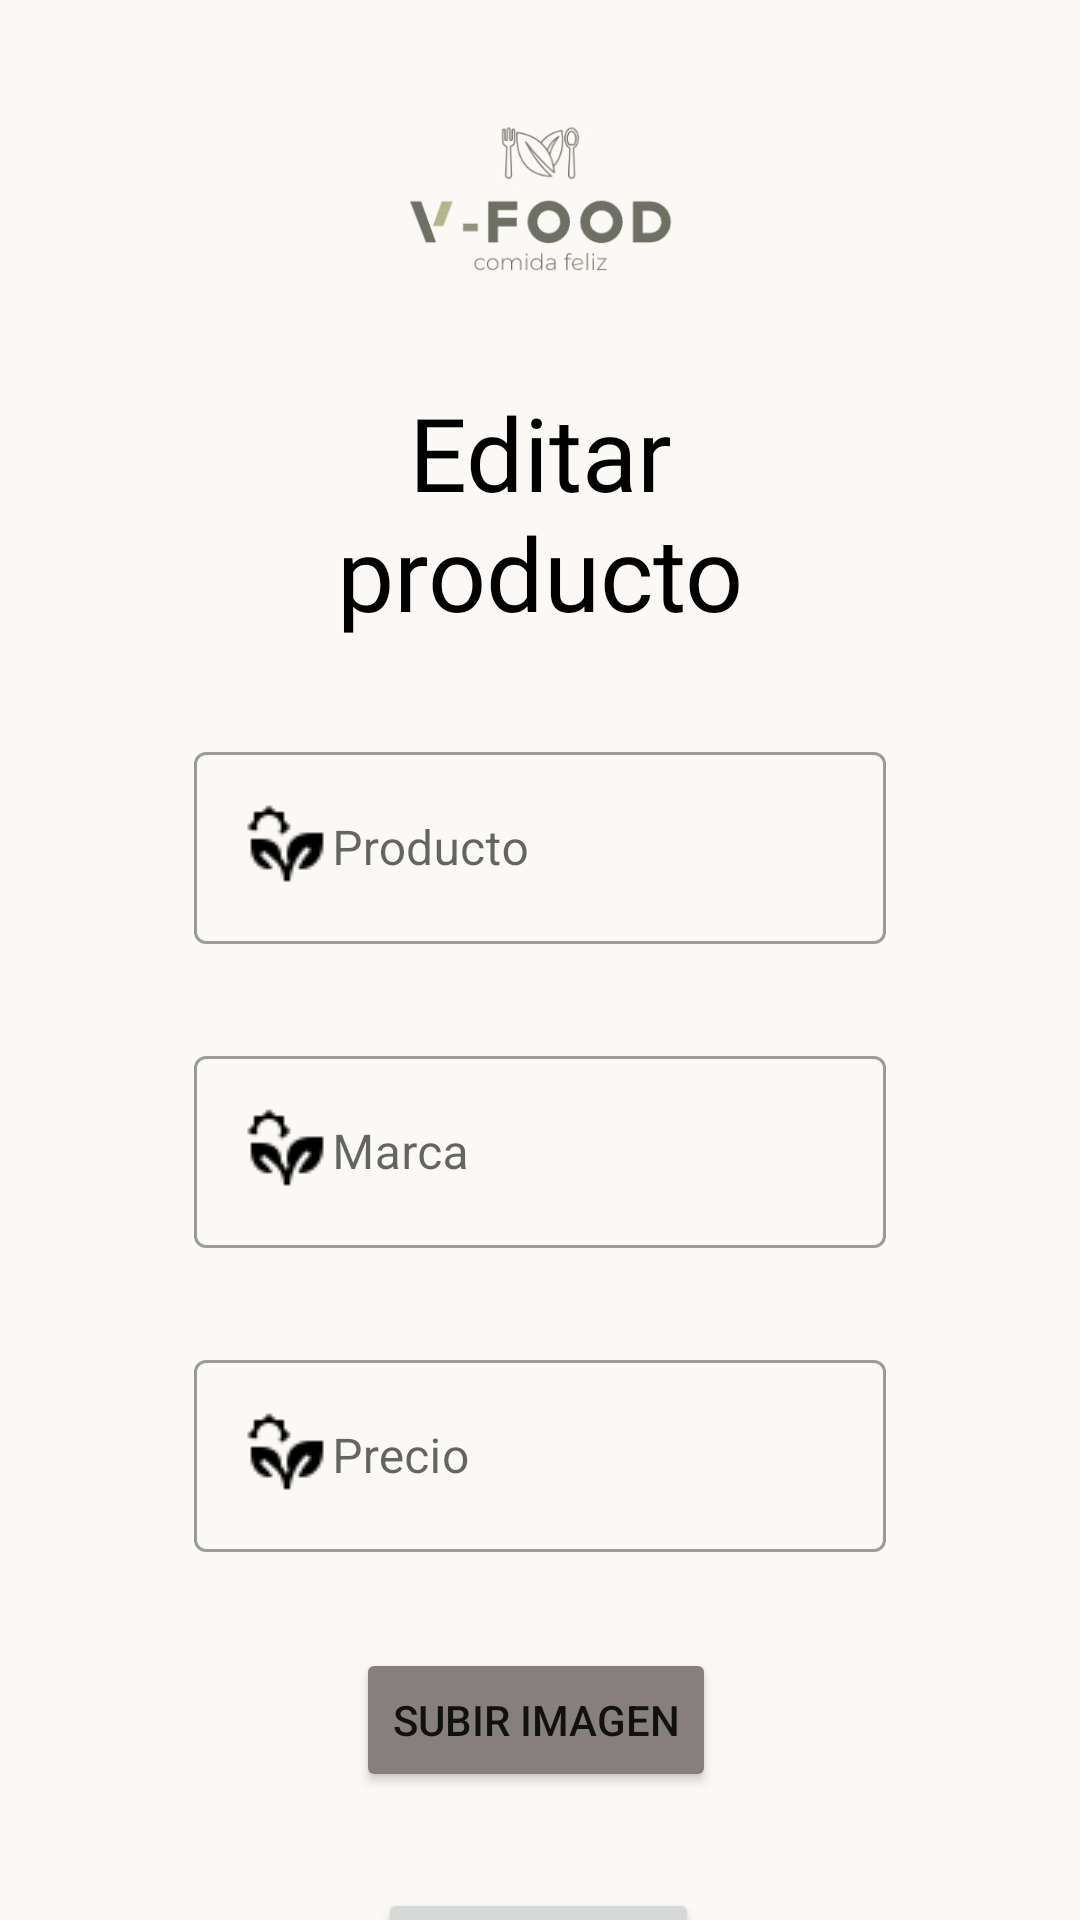

Reconstruct the res/layout file that produces this screen, plus the resources it refers to.
<!-- AndroidManifest.xml: application theme Theme.VFoodApplication -->
<!-- res/layout/activity_product_update.xml -->
<?xml version="1.0" encoding="utf-8"?>
<androidx.constraintlayout.widget.ConstraintLayout xmlns:android="http://schemas.android.com/apk/res/android"
    xmlns:app="http://schemas.android.com/apk/res-auto"
    xmlns:tools="http://schemas.android.com/tools"
    android:layout_width="match_parent"
    android:layout_height="match_parent"
    android:background="#FAF9F5"
    tools:context=".ProductUpdate">

    <androidx.constraintlayout.widget.Guideline
        android:id="@+id/guideline8"
        android:layout_width="wrap_content"
        android:layout_height="wrap_content"
        android:orientation="vertical"
        app:layout_constraintGuide_percent="0.18" />

    <androidx.constraintlayout.widget.Guideline
        android:id="@+id/guideline9"
        android:layout_width="wrap_content"
        android:layout_height="wrap_content"
        android:orientation="vertical"
        app:layout_constraintGuide_percent="0.82" />

    <androidx.constraintlayout.widget.Guideline
        android:id="@+id/guideline10"
        android:layout_width="wrap_content"
        android:layout_height="wrap_content"
        android:orientation="horizontal"
        app:layout_constraintGuide_percent="0.2" />

    <androidx.constraintlayout.widget.Guideline
        android:id="@+id/guideline11"
        android:layout_width="wrap_content"
        android:layout_height="wrap_content"
        android:orientation="horizontal"
        app:layout_constraintGuide_percent="0.95" />

    <androidx.constraintlayout.widget.Guideline
        android:id="@+id/guideline12"
        android:layout_width="wrap_content"
        android:layout_height="wrap_content"
        android:orientation="vertical"
        app:layout_constraintGuide_percent="0.0" />

    <androidx.constraintlayout.widget.Guideline
        android:id="@+id/guideline13"
        android:layout_width="wrap_content"
        android:layout_height="wrap_content"
        android:orientation="vertical"
        app:layout_constraintGuide_percent="1.0" />

    <LinearLayout
        android:id="@+id/linearLayout"
        android:layout_width="483dp"
        android:layout_height="148dp"
        android:background="#FAF9F5"
        android:orientation="horizontal"
        android:visibility="visible"
        app:layout_constraintBottom_toTopOf="@+id/guideline10"
        app:layout_constraintStart_toStartOf="parent"
        app:layout_constraintTop_toTopOf="parent"
        app:layout_constraintVertical_bias="0.0">

    </LinearLayout>

    <ImageView
        android:id="@+id/imageView17"
        android:layout_width="0dp"
        android:layout_height="0dp"
        android:layout_weight="1"
        app:layout_constraintBottom_toTopOf="@+id/guideline10"
        app:layout_constraintEnd_toStartOf="@+id/guideline13"
        app:layout_constraintStart_toStartOf="parent"
        app:layout_constraintTop_toTopOf="parent"
        app:srcCompat="@drawable/brand_white" />

    <TextView
        android:id="@+id/textView"
        android:layout_width="0dp"
        android:layout_height="wrap_content"
        android:autoText="false"
        android:ellipsize="none"
        android:fontFamily="@font/alata"
        android:soundEffectsEnabled="false"
        android:text="Editar producto"
        android:textAlignment="center"
        android:textColor="#000000"
        android:textSize="34sp"
        app:layout_constraintEnd_toStartOf="@+id/guideline9"
        app:layout_constraintHorizontal_bias="0.50"
        app:layout_constraintStart_toStartOf="@+id/guideline8"
        app:layout_constraintTop_toTopOf="@+id/guideline10" />

    <com.google.android.material.textfield.TextInputLayout
        android:id="@+id/til_product_update_name"
        style="@style/Widget.MaterialComponents.TextInputLayout.OutlinedBox"
        android:layout_width="0dp"
        android:layout_height="wrap_content"
        android:layout_marginTop="32dp"
        app:layout_constraintEnd_toStartOf="@+id/guideline9"
        app:layout_constraintStart_toStartOf="@+id/guideline8"
        app:layout_constraintTop_toBottomOf="@+id/textView">

        <com.google.android.material.textfield.TextInputEditText
            android:layout_width="match_parent"
            android:layout_height="wrap_content"
            android:drawableStart="@drawable/icons8_planta_bajo_el_sol_30"
            android:hint="@string/TXT_product_name" />
    </com.google.android.material.textfield.TextInputLayout>

    <com.google.android.material.textfield.TextInputLayout
        android:id="@+id/til_product_update_brand"
        style="@style/Widget.MaterialComponents.TextInputLayout.OutlinedBox"
        android:layout_width="0dp"
        android:layout_height="wrap_content"
        android:layout_marginTop="32dp"
        app:layout_constraintEnd_toStartOf="@+id/guideline9"
        app:layout_constraintStart_toStartOf="@+id/guideline8"
        app:layout_constraintTop_toBottomOf="@+id/til_product_update_name">

        <com.google.android.material.textfield.TextInputEditText
            android:layout_width="match_parent"
            android:layout_height="wrap_content"
            android:drawableStart="@drawable/icons8_planta_bajo_el_sol_30"
            android:hint="@string/TXT_product_brand" />
    </com.google.android.material.textfield.TextInputLayout>

    <com.google.android.material.textfield.TextInputLayout
        android:id="@+id/til_product_update_price"
        style="@style/Widget.MaterialComponents.TextInputLayout.OutlinedBox"
        android:layout_width="0dp"
        android:layout_height="wrap_content"
        android:layout_marginTop="32dp"
        app:layout_constraintEnd_toStartOf="@+id/guideline9"
        app:layout_constraintStart_toStartOf="@+id/guideline8"
        app:layout_constraintTop_toBottomOf="@+id/til_product_update_brand">

        <com.google.android.material.textfield.TextInputEditText
            android:layout_width="match_parent"
            android:layout_height="wrap_content"
            android:drawableStart="@drawable/icons8_planta_bajo_el_sol_30"
            android:hint="@string/TXT_product_price" />
    </com.google.android.material.textfield.TextInputLayout>

    <Button
        android:id="@+id/btn_product_upload_update"
        android:layout_width="wrap_content"
        android:layout_height="wrap_content"
        android:layout_marginTop="32dp"
        android:backgroundTint="#85807F"
        android:text="@string/BTN_upload"
        app:icon="@android:drawable/ic_menu_upload"
        app:layout_constraintEnd_toStartOf="@+id/guideline9"
        app:layout_constraintHorizontal_bias="0.487"
        app:layout_constraintStart_toStartOf="@+id/guideline8"
        app:layout_constraintTop_toBottomOf="@+id/til_product_update_price" />

    <Button
        android:id="@+id/btn_product_update"
        android:layout_width="wrap_content"
        android:layout_height="wrap_content"
        android:layout_marginTop="32dp"
        android:text="@string/BTN_update"
        app:layout_constraintEnd_toStartOf="@+id/guideline9"
        app:layout_constraintHorizontal_bias="0.496"
        app:layout_constraintStart_toStartOf="@+id/guideline8"
        app:layout_constraintTop_toBottomOf="@+id/btn_product_upload_update" />

</androidx.constraintlayout.widget.ConstraintLayout>
<!-- resources referenced by this layout -->
<resources>
  <!-- drawable brand_white: jpg bitmap (drawable, 11214 bytes) -->
  <!-- drawable icons8_planta_bajo_el_sol_30: png bitmap (drawable, 552 bytes) -->
  <string name="BTN_update">Actualizar</string>
  
      //Subir imagen
  <string name="BTN_upload">Subir imagen</string>
  
      //Producto
  <string name="TXT_product_brand">Marca</string>
  <string name="TXT_product_name">Producto</string>
  <string name="TXT_product_price">Precio</string>
  
      //Validaciones
  <style name="Theme.VFoodApplication" parent="Theme.MaterialComponents.DayNight.NoActionBar">
          
          <item name="colorPrimary">@color/purple_500</item>
          <item name="colorPrimaryVariant">@color/purple_700</item>
          <item name="colorOnPrimary">@color/white</item>
          
          <item name="colorSecondary">@color/teal_200</item>
          <item name="colorSecondaryVariant">@color/teal_700</item>
          <item name="colorOnSecondary">@color/black</item>
          
          <item name="android:statusBarColor" tools:targetApi="l">?attr/colorPrimaryVariant</item>
          
      </style>
  <color name="purple_500">#6750A4</color>
  <color name="purple_700">#FF3700B3</color>
  <color name="white">#FFFFFFFF</color>
  <color name="teal_200">#FF000000</color>
  <color name="teal_700">#FF018786</color>
  <color name="black">#FF000000</color>
</resources>
